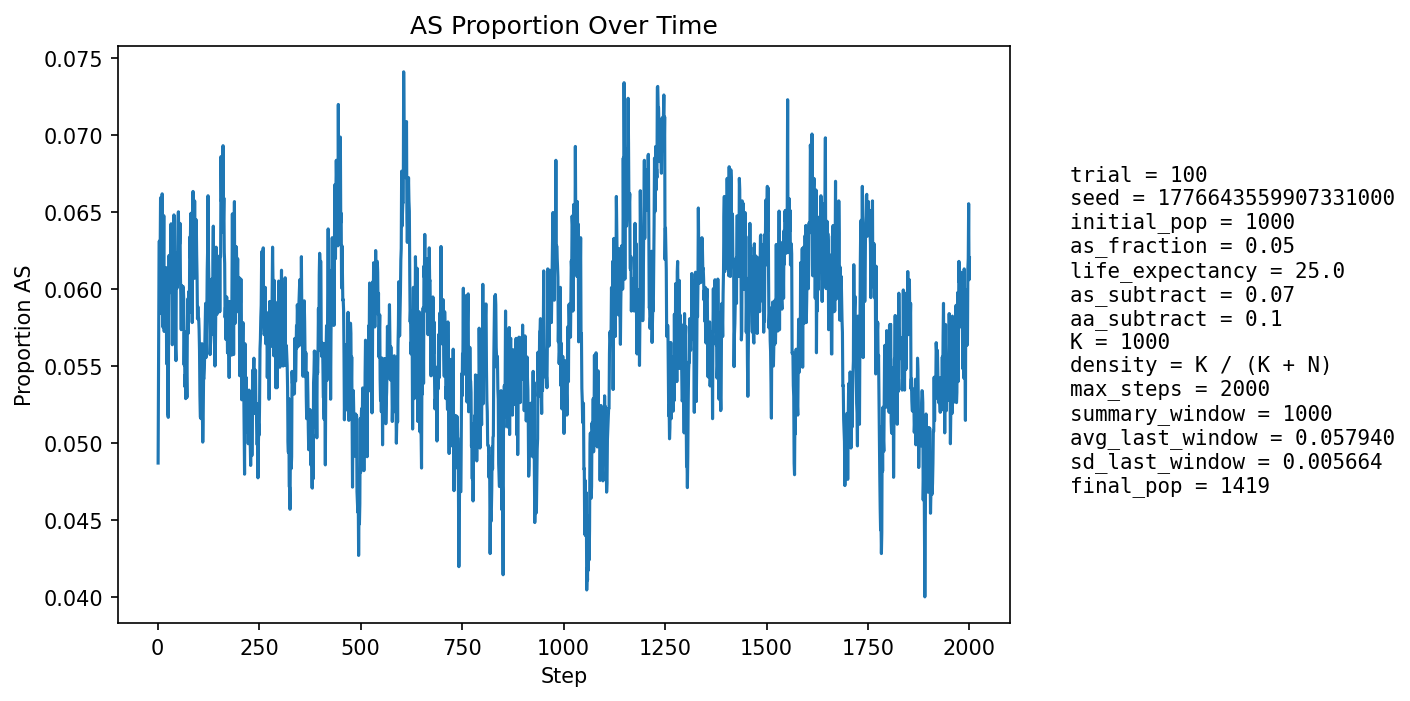

Source data for this figure (header and first rows):
step, population_size, births, newborn_AA, newborn_AS, newborn_SS, prop_newborn_AA, prop_newborn_AS, prop_newborn_SS, prop_repro_AA, prop_repro_AS, prop_AS_population
1, 1047, 250, 240, 10, 0, 0.96, 0.04, 0.0, 0.9581, 0.04192, 0.04871
2, 1070, 247, 233, 14, 0, 0.9433, 0.05668, 0.0, 0.9525, 0.04752, 0.05514
3, 1092, 245, 231, 14, 0, 0.9429, 0.05714, 0.0, 0.9469, 0.05315, 0.06044
4, 1109, 245, 230, 15, 0, 0.9388, 0.06122, 0.0, 0.9357, 0.06433, 0.06312
5, 1130, 253, 242, 10, 1, 0.9565, 0.03953, 0.003953, 0.9343, 0.06567, 0.05841
6, 1149, 257, 239, 17, 1, 0.93, 0.06615, 0.003891, 0.936, 0.06399, 0.06266
7, 1168, 260, 240, 20, 0, 0.9231, 0.07692, 0.0, 0.9356, 0.0644, 0.06592
8, 1184, 262, 244, 18, 0, 0.9313, 0.0687, 0.0, 0.9365, 0.06349, 0.06588
9, 1202, 265, 249, 16, 0, 0.9396, 0.06038, 0.0, 0.9394, 0.06055, 0.06489
10, 1220, 268, 251, 16, 1, 0.9366, 0.0597, 0.003731, 0.9374, 0.06261, 0.06475
11, 1239, 273, 253, 20, 0, 0.9267, 0.07326, 0.0, 0.9339, 0.06612, 0.06618
12, 1255, 276, 265, 10, 1, 0.9601, 0.03623, 0.003623, 0.9352, 0.06483, 0.05896
13, 1269, 275, 263, 12, 0, 0.9564, 0.04364, 0.0, 0.9356, 0.06441, 0.05753
14, 1282, 276, 259, 17, 0, 0.9384, 0.06159, 0.0, 0.9362, 0.0638, 0.06006
15, 1297, 279, 255, 24, 0, 0.914, 0.08602, 0.0, 0.934, 0.06604, 0.06476
16, 1310, 281, 270, 11, 0, 0.9609, 0.03915, 0.0, 0.9411, 0.05891, 0.05725
17, 1322, 282, 266, 16, 0, 0.9433, 0.05674, 0.0, 0.9433, 0.05675, 0.05976
18, 1329, 284, 269, 15, 0, 0.9472, 0.05282, 0.0, 0.9408, 0.05918, 0.05794
19, 1333, 284, 267, 17, 0, 0.9401, 0.05986, 0.0, 0.9381, 0.06193, 0.05851
20, 1342, 285, 266, 19, 0, 0.9333, 0.06667, 0.0, 0.9414, 0.05856, 0.0611
21, 1352, 287, 269, 18, 0, 0.9373, 0.06272, 0.0, 0.9405, 0.05952, 0.06139
22, 1360, 288, 279, 9, 0, 0.9688, 0.03125, 0.0, 0.9409, 0.05908, 0.05515
23, 1366, 289, 274, 15, 0, 0.9481, 0.0519, 0.0, 0.9398, 0.06021, 0.05637
24, 1370, 288, 272, 16, 0, 0.9444, 0.05556, 0.0, 0.9384, 0.06158, 0.05693
25, 1369, 288, 276, 11, 1, 0.9583, 0.03819, 0.003472, 0.9385, 0.06149, 0.05186
26, 1374, 289, 276, 13, 0, 0.955, 0.04498, 0.0, 0.9444, 0.05556, 0.05167
27, 1380, 290, 268, 22, 0, 0.9241, 0.07586, 0.0, 0.9448, 0.05515, 0.0587
28, 1383, 290, 265, 25, 0, 0.9138, 0.08621, 0.0, 0.9436, 0.05644, 0.06218
29, 1389, 291, 275, 16, 0, 0.945, 0.05498, 0.0, 0.9466, 0.05339, 0.05976
30, 1393, 291, 274, 17, 0, 0.9416, 0.05842, 0.0, 0.9468, 0.05316, 0.0603
31, 1397, 293, 275, 18, 0, 0.9386, 0.06143, 0.0, 0.9429, 0.05714, 0.06013
32, 1398, 293, 271, 22, 0, 0.9249, 0.07509, 0.0, 0.9387, 0.06125, 0.06366
33, 1401, 293, 274, 19, 0, 0.9352, 0.06485, 0.0, 0.9387, 0.06125, 0.06424
34, 1403, 293, 277, 16, 0, 0.9454, 0.05461, 0.0, 0.936, 0.06401, 0.06272
35, 1402, 293, 274, 19, 0, 0.9352, 0.06485, 0.0, 0.936, 0.06401, 0.06348
36, 1401, 292, 283, 9, 0, 0.9692, 0.03082, 0.0, 0.9345, 0.06553, 0.05639
37, 1401, 292, 274, 18, 0, 0.9384, 0.06164, 0.0, 0.9345, 0.06553, 0.05924
38, 1401, 292, 275, 15, 2, 0.9418, 0.05137, 0.006849, 0.9373, 0.06268, 0.05782
39, 1403, 293, 271, 21, 1, 0.9249, 0.07167, 0.003413, 0.9361, 0.06392, 0.0613
40, 1404, 294, 269, 25, 0, 0.915, 0.08503, 0.0, 0.9419, 0.05807, 0.06481
41, 1406, 294, 278, 16, 0, 0.9456, 0.05442, 0.0, 0.9419, 0.05807, 0.06117
42, 1407, 293, 278, 15, 0, 0.9488, 0.05119, 0.0, 0.9433, 0.05674, 0.0597
43, 1407, 293, 273, 20, 0, 0.9317, 0.06826, 0.0, 0.9405, 0.05949, 0.06183
44, 1407, 294, 283, 11, 0, 0.9626, 0.03741, 0.0, 0.9364, 0.06365, 0.05615
45, 1409, 293, 281, 12, 0, 0.959, 0.04096, 0.0, 0.9377, 0.06232, 0.05536
46, 1411, 294, 271, 23, 0, 0.9218, 0.07823, 0.0, 0.9379, 0.06215, 0.06237
47, 1412, 294, 277, 17, 0, 0.9422, 0.05782, 0.0, 0.9351, 0.06488, 0.0602
48, 1415, 294, 277, 17, 0, 0.9422, 0.05782, 0.0, 0.9394, 0.06065, 0.06007
49, 1415, 294, 273, 21, 0, 0.9286, 0.07143, 0.0, 0.9423, 0.05767, 0.06219
50, 1413, 295, 271, 23, 1, 0.9186, 0.07797, 0.00339, 0.9396, 0.06039, 0.0644
51, 1415, 295, 273, 21, 1, 0.9254, 0.07119, 0.00339, 0.9409, 0.05907, 0.06502
52, 1415, 294, 278, 16, 0, 0.9456, 0.05442, 0.0, 0.9423, 0.05767, 0.0629
53, 1416, 294, 276, 18, 0, 0.9388, 0.06122, 0.0, 0.9381, 0.06188, 0.06285
54, 1414, 294, 274, 19, 1, 0.932, 0.06463, 0.003401, 0.9353, 0.0647, 0.06294
55, 1416, 295, 275, 20, 0, 0.9322, 0.0678, 0.0, 0.9339, 0.0661, 0.06427
56, 1414, 294, 279, 14, 1, 0.949, 0.04762, 0.003401, 0.9353, 0.0647, 0.06082
57, 1414, 295, 280, 15, 0, 0.9492, 0.05085, 0.0, 0.9353, 0.0647, 0.05941
58, 1412, 294, 280, 14, 0, 0.9524, 0.04762, 0.0, 0.9352, 0.06479, 0.05737
59, 1411, 294, 272, 22, 0, 0.9252, 0.07483, 0.0, 0.9351, 0.06488, 0.06024
60, 1412, 294, 276, 18, 0, 0.9388, 0.06122, 0.0, 0.9407, 0.05932, 0.05878
... 1,940 more rows
